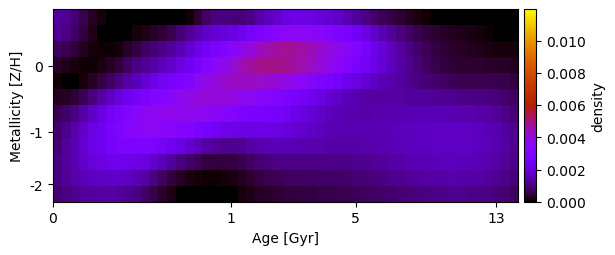

Data behind this chart, as committed beside it:
1.286721881118904620e-03, 1.191577946128675493e-03, 9.265185597481997038e-04, 6.098333714520211063e-04, 3.234188693496478921e-04, 1.001864098238159620e-04, 3.336055126931567054e-22, 2.451506444210900989e-20, 2.978207305984492008e-21, 1.533093934821373542e-20, -1.276795682879347423e-21, 7.967048683627078309e-20, -2.706051016692692516e-20, -1.048116112197819477e-20, -2.874086408630366650e-21, 6.868443699287169303e-05, 3.945013510190414799e-04, 8.116125774616558255e-04, 1.019159494694285703e-03, 1.013528594285011911e-03, 9.358500569880518708e-04, 9.559340957943064871e-04, 1.119147249560929237e-03, 1.370738432234411492e-03
1.180597885892104709e-03, 1.050372521804290469e-03, 7.779622014749466331e-04, 4.760583414941765390e-04, 2.133353235441939216e-04, 4.095028388013821364e-05, 3.463742309284021423e-21, -1.169786543511999124e-19, -9.050515938677102856e-21, 1.133018843145738028e-04, 2.191767853902163127e-04, 3.150760841067729956e-04, 4.560460427991668161e-04, 6.504299461102445133e-04, 8.948115704193708312e-04, 1.171248535141258297e-03, 1.453104642957135650e-03, 1.695096433177533009e-03, 1.877218965129148851e-03, 1.982656973936281191e-03, 2.098395923595434368e-03, 2.325014354992427194e-03, 2.584022035289948102e-03, 2.905149954955196182e-03
7.412201727750745289e-04, 6.283680245373087338e-04, 4.365404143336723704e-04, 2.529258745852704516e-04, 1.157361454071249846e-04, 5.110909783647204569e-05, 6.426190419150632253e-05, 1.399779474226763682e-04, 3.428159713763079524e-04, 5.596776881681833149e-04, 7.641986584352800441e-04, 9.231990809731501499e-04, 1.088460282002810505e-03, 1.284573752850269980e-03, 1.521508883295006991e-03, 1.807022885817161952e-03, 2.125916974142399388e-03, 2.471083885912311179e-03, 2.791914959972370634e-03, 3.073873664872885450e-03, 3.361164179237869157e-03, 3.725072822528116209e-03, 4.042943125368402522e-03, 4.337530320980258897e-03
3.321535359545722431e-04, 2.278949129538873175e-04, 1.214262417822400617e-04, 6.116001316406713038e-05, 7.058658190829978979e-05, 1.523393834575980917e-04, 2.944651705498843759e-04, 4.947817173247358704e-04, 7.906487886084737939e-04, 1.031887430767635316e-03, 1.203517452744260353e-03, 1.379108536962492032e-03, 1.589544541623221126e-03, 1.813527086053287867e-03, 2.063265676397054577e-03, 2.312834774778327156e-03, 2.676345922316601678e-03, 3.100408066292100525e-03, 3.475134165473539767e-03, 3.793844686602131696e-03, 4.100999580674929285e-03, 4.452636645859236152e-03, 4.681714560765796659e-03, 4.854028741926848765e-03
6.902978121806820099e-05, 6.771412888630566303e-06, 1.908176485798616646e-05, 1.160234971272115447e-04, 2.946710483342091240e-04, 5.231807006328151538e-04, 7.768086498825976403e-04, 1.034790507719882688e-03, 1.328300688810337251e-03, 1.579388682028433225e-03, 1.830697374550306188e-03, 2.105111489888637690e-03, 2.387434267895306543e-03, 2.665041707548919565e-03, 2.943313784062532700e-03, 3.213295233729427866e-03, 3.514524389538151508e-03, 3.788357668916745788e-03, 4.012618113802074449e-03, 4.192314420539559709e-03, 4.313452959245879514e-03, 4.345908394195166849e-03, 4.303260156311619622e-03, 4.261602102967995860e-03
2.698668930796846487e-04, 3.050224739744075817e-04, 4.388126753897291280e-04, 6.850586998015040707e-04, 9.852370587668407044e-04, 1.313241525601665637e-03, 1.655894206634367588e-03, 2.018211745219922887e-03, 2.380000613315095929e-03, 2.628166573992131525e-03, 2.846050615363249648e-03, 3.045751532967957715e-03, 3.253877376843536482e-03, 3.457236956536031188e-03, 3.653445382705655317e-03, 3.838411999073660080e-03, 3.971817385614434363e-03, 4.055519463731691553e-03, 4.062662703877917628e-03, 4.004360634355218738e-03, 3.903447772235098777e-03, 3.736749327885484969e-03, 3.556325246137037339e-03, 3.380755223633027072e-03
6.440755966006331832e-04, 8.215041042683928841e-04, 1.060738573040071429e-03, 1.359811806109627232e-03, 1.691622104936005028e-03, 2.035224056368687470e-03, 2.392325967686812459e-03, 2.765401996307322464e-03, 3.083278940814691404e-03, 3.342237225694434134e-03, 3.510797424048079166e-03, 3.614380670954135504e-03, 3.690243410335242516e-03, 3.743237649904673867e-03, 3.763535763886099485e-03, 3.767803186617660685e-03, 3.720618930165755806e-03, 3.600844921924794498e-03, 3.445735919738651242e-03, 3.286569694308215123e-03, 3.128796619201628000e-03, 2.981684051617096518e-03, 2.839044054838540596e-03, 2.776994661621581383e-03
8.495275336438855773e-04, 1.111520229756492216e-03, 1.413986175012090429e-03, 1.741518881154785914e-03, 2.063681460452010223e-03, 2.382694971046559005e-03, 2.702135727592860134e-03, 3.034234134487812616e-03, 3.292634231025245387e-03, 3.458174274949418758e-03, 3.506512524335723534e-03, 3.513350290197998164e-03, 3.455592584726352359e-03, 3.351551091989658435e-03, 3.208935096411454340e-03, 3.044996934962221694e-03, 2.833072918316538978e-03, 2.629172921404348585e-03, 2.432109427099437855e-03, 2.273060313549308403e-03, 2.172281854220733076e-03, 2.124378954278301462e-03, 2.110798919502703246e-03, 2.132120151866121176e-03
9.321382112029731864e-04, 1.232599702210169373e-03, 1.541805702636353222e-03, 1.843736040642614824e-03, 2.128410707485536152e-03, 2.381105871326344523e-03, 2.604618000579802216e-03, 2.804635292202787341e-03, 2.936160205068723879e-03, 2.960985502095440491e-03, 2.932023276744982147e-03, 2.818584611133776677e-03, 2.621591487384501186e-03, 2.356664103737201189e-03, 2.093054906770590480e-03, 1.836855040270199153e-03, 1.604724868349411120e-03, 1.401139320787249875e-03, 1.247127306926624742e-03, 1.162701426762750932e-03, 1.136887577318459151e-03, 1.191459709091142538e-03, 1.324030233673516646e-03, 1.444889911375352122e-03
1.056062024359629521e-03, 1.300712395480786449e-03, 1.537388709543349632e-03, 1.751995476940946053e-03, 1.939051230282700473e-03, 2.089913101132022562e-03, 2.207058857225251310e-03, 2.285601761899834408e-03, 2.284901002451809795e-03, 2.195621643848689238e-03, 2.060299703979599686e-03, 1.853363368004533546e-03, 1.579754354951864830e-03, 1.293853116290481125e-03, 1.038811272521292153e-03, 8.275533890671055420e-04, 6.630628771079901491e-04, 5.587490536099096834e-04, 5.077816270683029997e-04, 4.911995473332770061e-04, 5.177464351000468385e-04, 6.082381466015160691e-04, 7.544106986031936949e-04, 9.021009082138790750e-04
1.043101409227675672e-03, 1.241434942076561319e-03, 1.406728478471247100e-03, 1.545210041446868927e-03, 1.648959400013582125e-03, 1.717179108720024404e-03, 1.761193820408108726e-03, 1.765917484848485240e-03, 1.684173216593875611e-03, 1.516886639857480644e-03, 1.312411564931947015e-03, 1.053904547755775238e-03, 7.583780130850136317e-04, 4.811130536582275733e-04, 3.049754951988527078e-04, 1.706004363709115186e-04, 9.471657186883941182e-05, 7.222212893332480570e-05, 7.278011307428165907e-05, 9.542076701016826052e-05, 1.447295899794252480e-04, 2.452387552708182707e-04, 3.775871074885937383e-04, 5.148023408375373066e-04
8.994986367928793723e-04, 1.048718910033741205e-03, 1.162667067702685079e-03, 1.241871992479468695e-03, 1.288798235242810111e-03, 1.315498329168834349e-03, 1.320940676965128967e-03, 1.296064675358956243e-03, 1.190907737287705444e-03, 1.030148961196832458e-03, 8.308335808688117148e-04, 5.804953759329502336e-04, 3.393733943381453807e-04, 1.497962059651250825e-04, 3.206613864603189177e-05, -6.420750317349683235e-21, -1.300001753937428070e-19, -4.396688610165734263e-22, -4.108518293590756624e-21, 0.000000000000000000e+00, 2.231299591626973645e-05, 9.712545940075192603e-05, 2.014267495394770539e-04, 2.956420803031289870e-04
